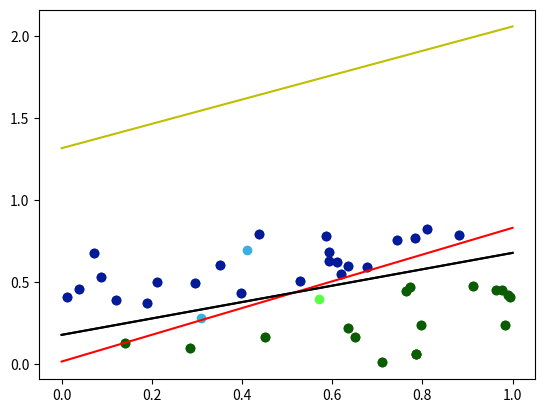

Write the Python code that produced this figure.
from turtle import color
import numpy as np
import matplotlib.pyplot as plt

# Wczytanie współrzędnych póntów
x = np.array([[0.76282295,0.44992422],
 [0.59225995, 0.68685971],
 [0.620446, 0.55357968],
 [0.78612506, 0.06277575],
 [0.78267628, 0.77335247],
 [0.12082278, 0.39385362],
 [0.97742765, 0.45196096],
 [0.07269813, 0.68090567],
 [0.59342135, 0.6289405 ],
 [0.98428322, 0.23796703],
 [0.14144551, 0.12908148],
 [0.78671042, 0.06378509],
 [0.63588524, 0.59772421],
 [0.70961998, 0.01160624],
 [0.0110532, 0.41188067],
 [0.67621287, 0.59534998],
 [0.39785542, 0.43524883],
 [0.63516964, 0.22400198],
 [0.81131546, 0.82502109],
 [0.74291544, 0.75607379],
 [0.96223895, 0.45351142],
 [0.28519854, 0.09706193],
 [0.08649894, 0.53239741],
 [0.29465023, 0.49827404],
 [0.99406294, 0.41356582],
 [0.35110075, 0.60709524],
 [0.88114828, 0.78881754],
 [0.99006664, 0.42293782],
 [0.03953934, 0.46113089],
 [0.2107869, 0.50414176],
 [0.52939239, 0.50859227],
 [0.65089621, 0.16877494],
 [0.79618931, 0.24072192],
 [0.43683051, 0.79777427],
 [0.77357784, 0.47287654],
 [0.91330658, 0.47880778],
 [0.45193627, 0.16430727],
 [0.58641027, 0.78510644],
 [0.60993331, 0.62282925],
 [0.18861719, 0.37344404]]
)

d = []

b = 0.18
a = 0.5

# Wyswietlenie prostej, oraz obliczenie które pónkty leżą pod i nad nią
for i in range(len(x)):
    if x[i,1] > a * x[i,0] + b:
        d.append(1)
    else:
        d.append(0)
for i in range(len(d)):
    if d[i] == 1:
        plt.plot(x[i,0],x[i,1],'o',color="#031a99")
    else:
        plt.plot(x[i,0],x[i,1],'o',color="#095c00")

# Wygenerowanie randomowych wag
w = np.random.uniform(-20,20,3)
mi = 0.1

# Narysowanie prostej przed nauczaniem
plt.plot([0, 1], [b, b + a],'-',color="black")
xp = np.arange(0,2)
yp = -(w[1]/w[2]) * xp + (w[0]/w[2])
plt.plot(xp,yp,'y-')
plt.show()

n = 100
k = 0
l = 0

# Uczenie
for j in range(n):
    y = np.zeros(len(d))
    l+=1
    error = 0
    for i in range(len(x)):
        k+=1
        
        xx = x[i]
        dd = d[i]

        s = xx[0] * w[1] + xx[1] * w[2] + w[0] * (-1)
        if s >= 0:
            y[i] = 1
        else:
            y[i] = 0
        
        w[0] = w[0] + mi * (dd - y[i]) * (-1)
        w[1] = w[1] + mi * (dd - y[i]) * (xx[0])
        w[2] = w[2] + mi * (dd - y[i]) * (xx[1])

        # Sprawdzenie błędów
        if abs(dd - y[i]) > 0:
            error += 1
    # Przerwanie nauczania, jeśli błędy już nie występują
    if error == 0:
        break
    

# Współrzędne dodatkowych pónktów
xd = np.array([
    [0.57, 0.4],
    [0.31, 0.28],
    [0.41, 0.7]]) 

yd = []

# Obliczenie wartości dla dodatkowych pónktów
for m in range(len(xd)):
    xx = xd[m]
    s = xx[0] * w[1] + xx[1] * w[2] + w[0] * (-1)
    if s >= 0:
        yd.append(1)
    else:
        yd.append(0)

# Wypisanie wartości dla dodatkowych pónktów
print(yd)

# Wyświetlenie podstawowych pónktów na wykresie
for i in range(len(y)):
    if y[i] == 1:
        plt.plot(x[i,0],x[i,1],'o',color="#031a99")
    else:
        plt.plot(x[i,0],x[i,1],'o',color="#095c00")

# Wyswietlenie dodatowych pónktów na wykresie
for i in range(len(yd)):
    if yd[i] == 1:
        plt.plot(xd[i,0],xd[i,1],'o', color="#3aafe0")
    else:
        plt.plot(xd[i,0],xd[i,1],'o', color="#55ff42")

#Obliczenie i wyświetlenie prostej po procesie nauczania
yp = -(w[1]/w[2]) * xp + (w[0]/w[2])
plt.plot(xp,yp,'r-')
plt.plot([0, 1], [b, b + a],'-',color="black")
plt.show()
print("Ilość iteracji uczenia", l )
